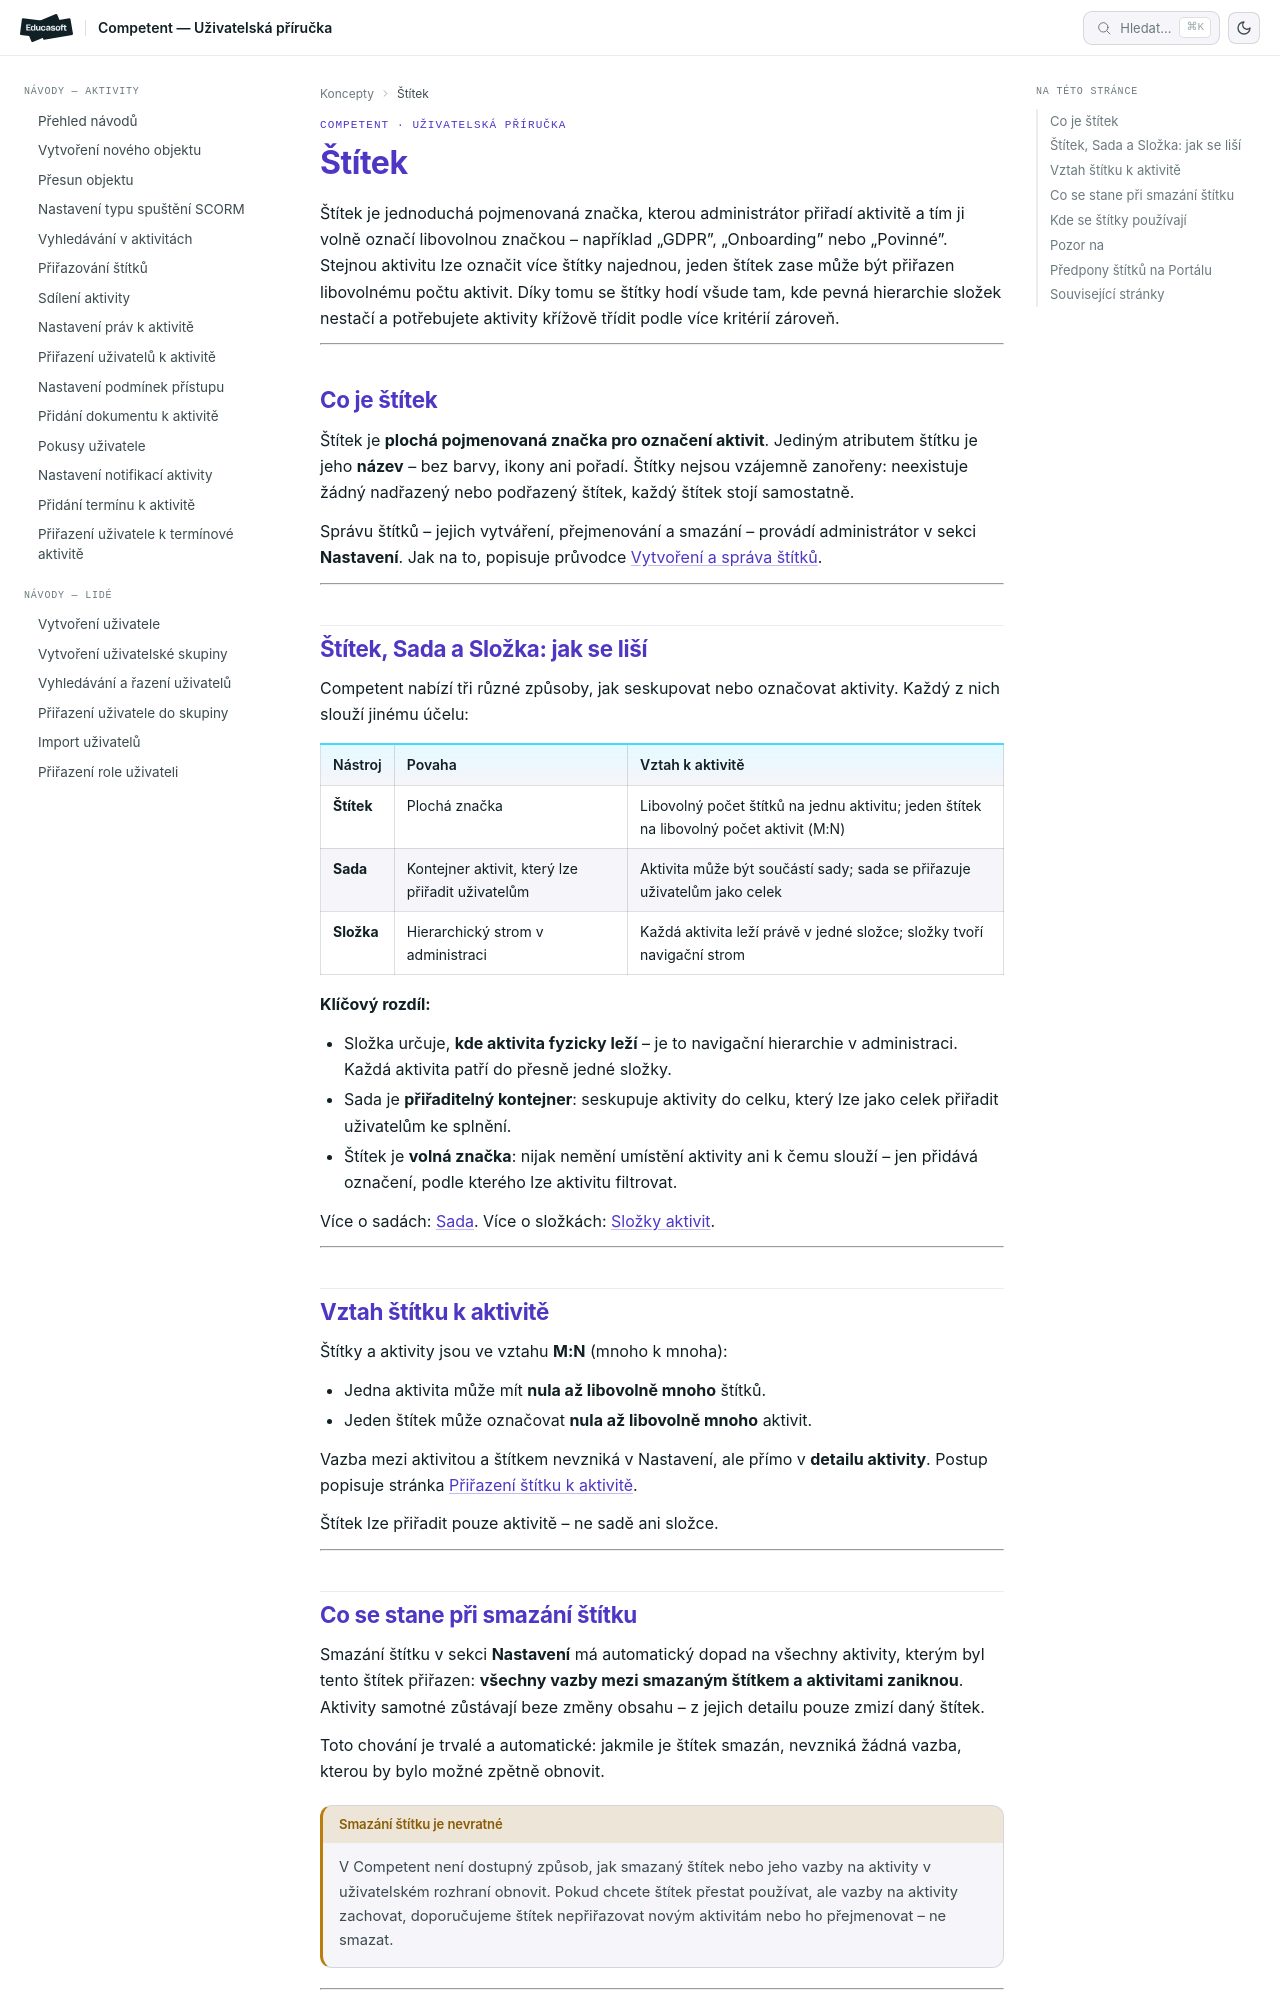

repository: EducasoftSolutions/competent-documentation · page: pro-administratory/concepts/stitky/index.html · generator: mkdocs

# Štítky: co jsou a jak fungují

Štítek je jednoduchá pojmenovaná značka, kterou administrátor přiřadí aktivitě
a tím ji volně označí libovolnou značkou – například „GDPR", „Onboarding"
nebo „Povinné". Stejnou aktivitu lze označit více štítky najednou, jeden štítek
zase může být přiřazen libovolnému počtu aktivit. Díky tomu se štítky hodí
všude tam, kde pevná hierarchie složek nestačí a potřebujete aktivity křížově
třídit podle více kritérií zároveň.

---

## Co je štítek

Štítek je **plochá pojmenovaná značka pro označení aktivit**. Jediným atributem
štítku je jeho **název** – bez barvy, ikony ani pořadí. Štítky nejsou vzájemně
zanořeny: neexistuje žádný nadřazený nebo podřazený štítek, každý štítek stojí
samostatně.

Správu štítků – jejich vytváření, přejmenování a smazání – provádí
administrátor v sekci **Nastavení**. Jak na to, popisuje průvodce
[Vytvoření a správa štítků](../how-to/nastaveni/stitky.md).

---

## Štítek, Sada a Složka: jak se liší

Competent nabízí tři různé způsoby, jak seskupovat nebo označovat aktivity.
Každý z nich slouží jinému účelu:

| Nástroj | Povaha | Vztah k aktivitě |
|---------|--------|------------------|
| **Štítek** | Plochá značka | Libovolný počet štítků na jednu aktivitu; jeden štítek na libovolný počet aktivit (M:N) |
| **Sada** | Kontejner aktivit, který lze přiřadit uživatelům | Aktivita může být součástí sady; sada se přiřazuje uživatelům jako celek |
| **Složka** | Hierarchický strom v administraci | Každá aktivita leží právě v jedné složce; složky tvoří navigační strom |

**Klíčový rozdíl:**

- Složka určuje, **kde aktivita fyzicky leží** – je to navigační hierarchie
  v administraci. Každá aktivita patří do přesně jedné složky.
- Sada je **přiřaditelný kontejner**: seskupuje aktivity do celku, který lze
  jako celek přiřadit uživatelům ke splnění.
- Štítek je **volná značka**: nijak nemění umístění aktivity ani k čemu
  slouží – jen přidává označení, podle kterého lze aktivitu filtrovat.

Více o sadách: [Sada](sada.md).
Více o složkách: [Složky aktivit](slozky-aktivit.md).

---

## Vztah štítku k aktivitě

Štítky a aktivity jsou ve vztahu **M:N** (mnoho k mnoha):

- Jedna aktivita může mít **nula až libovolně mnoho** štítků.
- Jeden štítek může označovat **nula až libovolně mnoho** aktivit.

Vazba mezi aktivitou a štítkem nevzniká v Nastavení, ale přímo v **detailu
aktivity**. Postup popisuje stránka
[Přiřazení štítku k aktivitě](../how-to/aktivity/prirazovani-stitku.md).

Štítek lze přiřadit pouze aktivitě – ne sadě ani složce.

---
